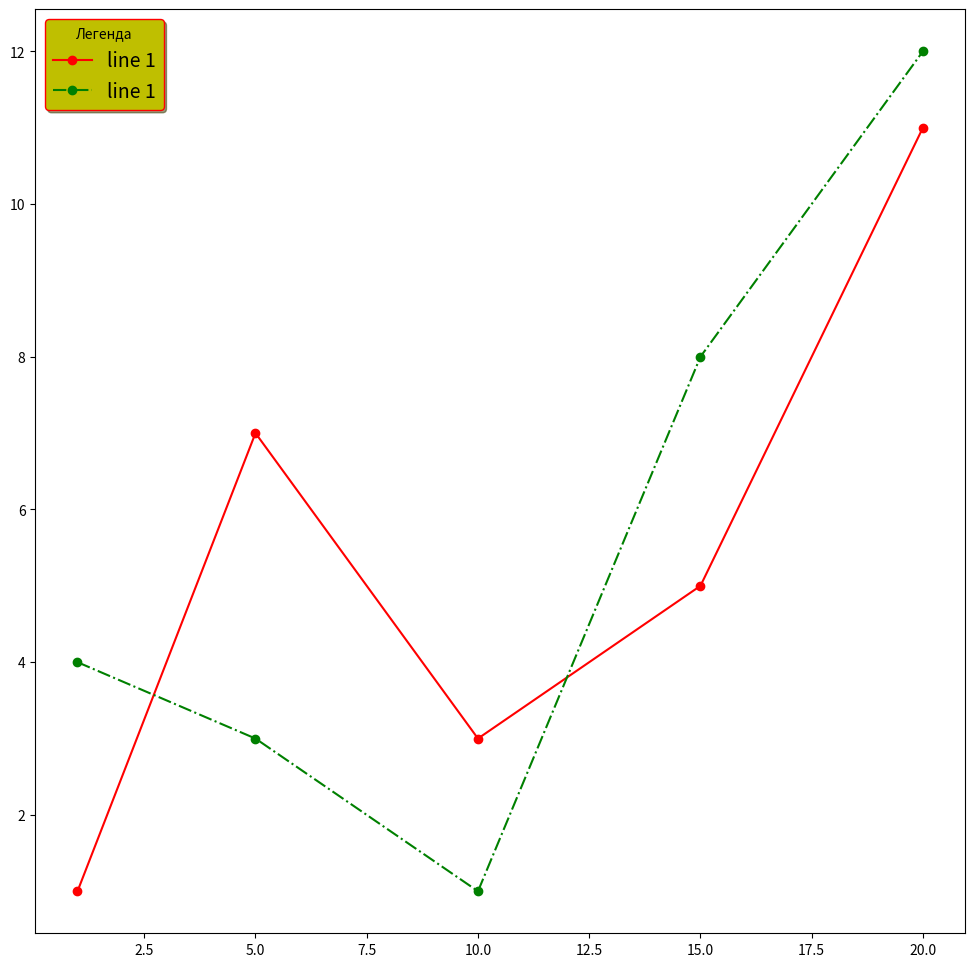

Reproduce this figure in Python.
import matplotlib.pyplot as plt

# Исходный набор данных
x = [1, 5, 10, 15, 20]
y1 = [1, 7, 3, 5, 11]
y2 = [4, 3, 1, 8, 12]

plt.figure(figsize=(12, 12))
plt.plot(x, y1, 'o-r', label='line 1')
plt.plot(x, y2, 'o-.g', label='line 1')
plt.legend(fontsize=14, shadow=True, framealpha=1, facecolor='y',
           edgecolor='r', title='Легенда')

plt.show()
